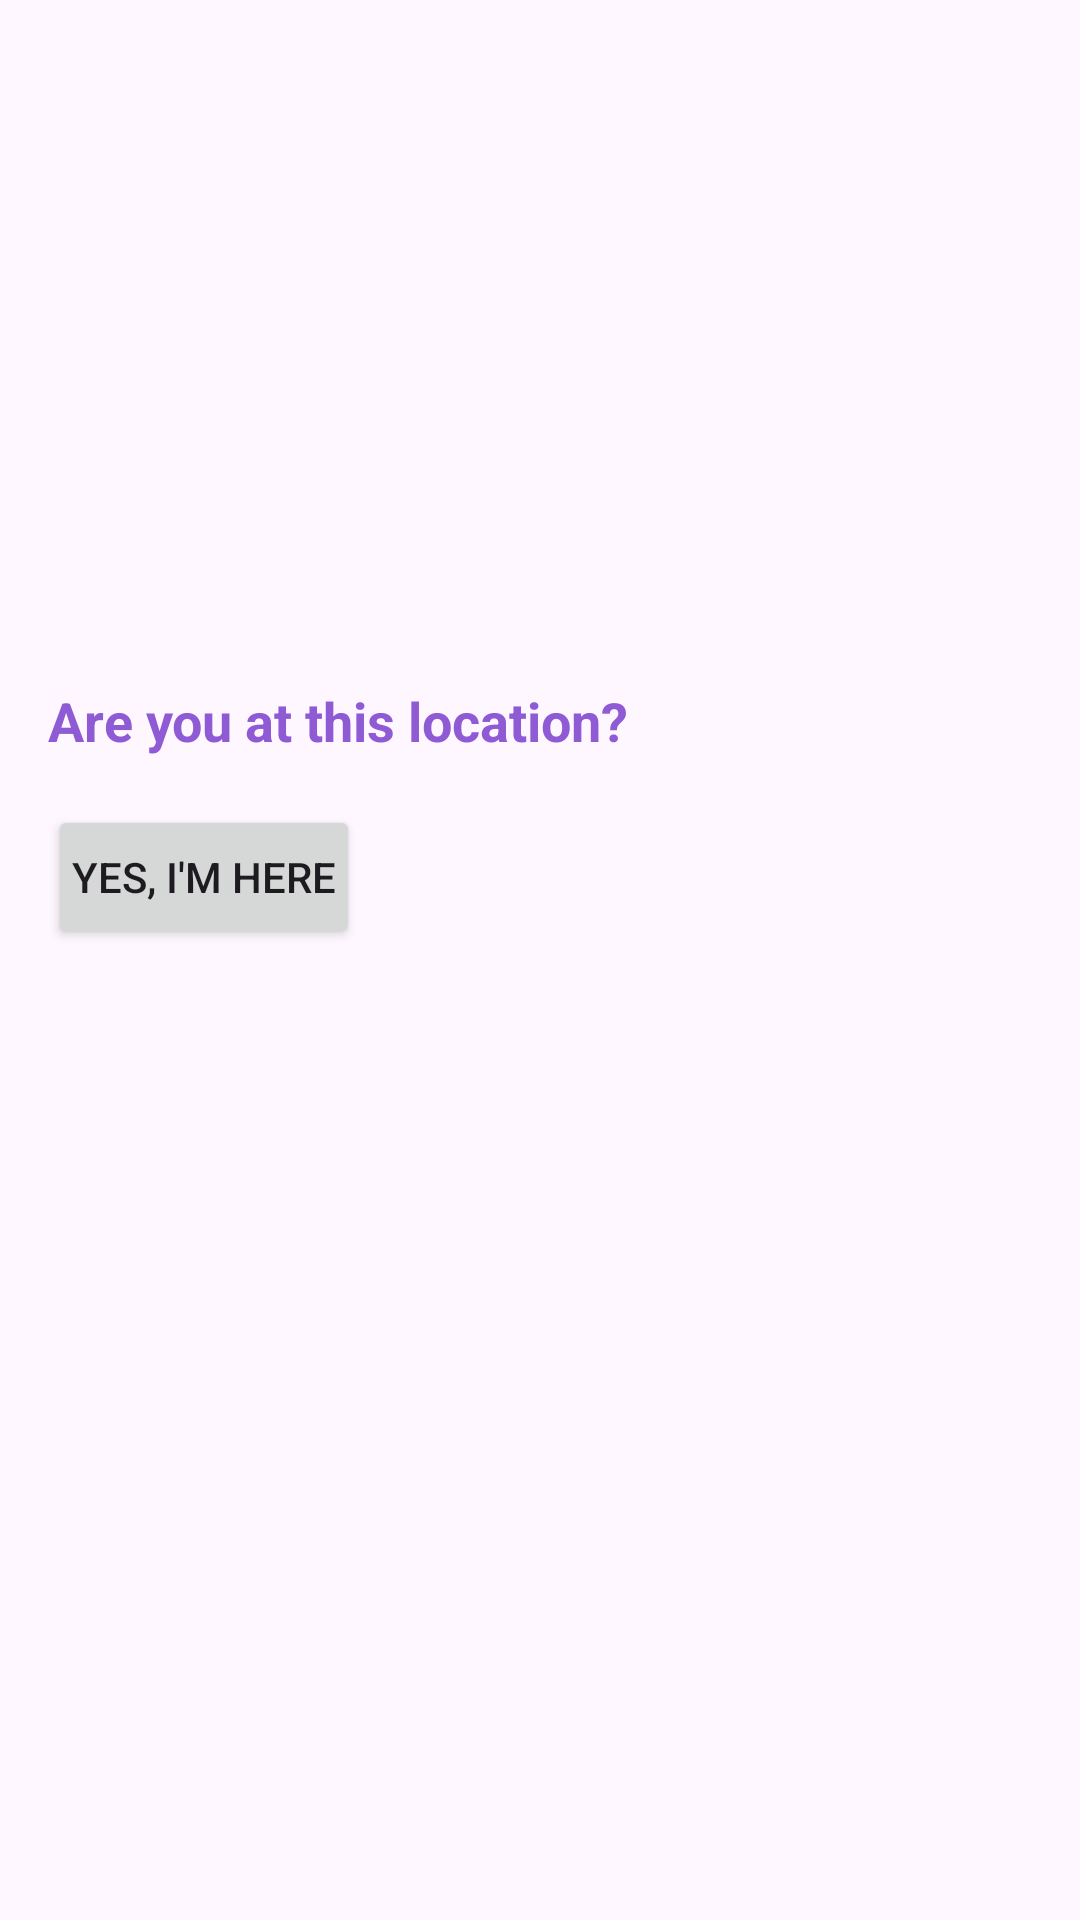

This screen was rendered from an Android layout file. Write that file and the resources it references.
<!-- AndroidManifest.xml: application theme Theme.HayWay -->
<!-- res/layout/dialog_confirm_visit.xml -->
<LinearLayout xmlns:android="http://schemas.android.com/apk/res/android"
    android:layout_width="match_parent"
    android:layout_height="wrap_content"
    android:orientation="vertical"
    android:padding="16dp">

    <ImageView
        android:id="@+id/confirmPlaceImage"
        android:layout_width="match_parent"
        android:layout_height="200dp"
        android:adjustViewBounds="true"
        android:scaleType="centerCrop"
        android:contentDescription="Place photo" />

    <TextView
        android:id="@+id/confirmQuestion"
        android:layout_width="wrap_content"
        android:layout_height="wrap_content"
        android:layout_marginTop="12dp"
        android:text="Are you at this location?"
        android:textSize="18sp"
        android:textStyle="bold"
        android:textColor="@color/purple" />

    <Button
        android:id="@+id/buttonConfirmVisit"
        android:layout_width="wrap_content"
        android:layout_height="wrap_content"
        android:layout_marginTop="16dp"
        android:padding="8dp"
        android:text="Yes, I'm here" />

</LinearLayout>
<!-- resources referenced by this layout -->
<resources>
  <color name="purple">#8F5BD4</color>
  <style name="Theme.HayWay" parent="Base.Theme.HayWay" />
  <style name="Base.Theme.HayWay" parent="Theme.Material3.DayNight.NoActionBar">
          
          
          <item name="popupMenuStyle">@style/CustomPopupMenu</item>
      </style>
  <style name="CustomPopupMenu" parent="ThemeOverlay.AppCompat.Light">
      <item name="android:popupBackground">@drawable/menu_background</item>
      </style>
  <!-- drawable menu_background (drawable) -->
  <?xml version="1.0" encoding="utf-8"?>
  <shape xmlns:android="http://schemas.android.com/apk/res/android"
      android:shape="rectangle">
      <solid android:color="#AAFFA726" /> 
      <corners android:radius="16dp" />
      <padding
          android:top="8dp"
          android:bottom="8dp"
          android:left="8dp"
          android:right="8dp" />
      <stroke android:width="1dp" android:color="#DDFFA726" />
      <gradient
          android:type="radial"
          android:gradientRadius="90"
          android:startColor="#AAFFA726"
          android:endColor="#00FFA726"
          android:angle="270" />
  
  </shape>
</resources>
